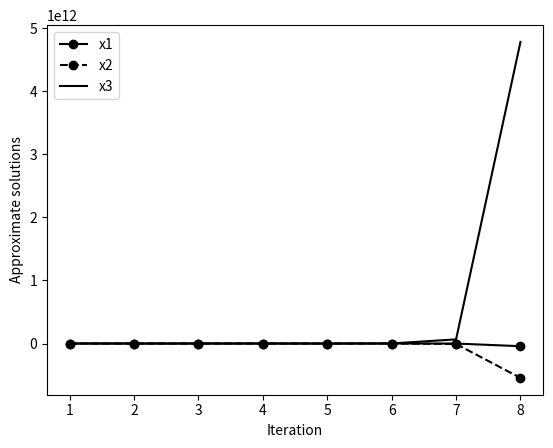

Python code for this plot:
from numpy import zeros
import matplotlib.pyplot as plt

m = 8
x1 = zeros(m)
x2 = zeros(m)
x3 = zeros(m)
itr = range(1, m+1)

print('%7s %9s %9s %9s' % ('k', 'x1', 'x2', 'x3'))
print('%7d %9.5f %9.5f %9.5f' % (0, x1[0], x2[0], x3[0]))

for i in range(m-1):
    x1[i+1] = (-1.0 + 2.0*x2[i] - 3.0*x3[i])/5.0
    x2[i+1] = (-3.0 + 2.0*x1[i+1] - 7.0*x3[i])
    x3[i+1] = (2.0 + 3.0*x1[i+1] - 9.0*x2[i+1])
    print('%7d %9.5f %9.5f %9.5f' % (i+1, x1[i+1], x2[i+1], x3[i+1]))

plt.plot(itr, x1, '-ko', label='x1')
plt.plot(itr, x2, '--ko', label='x2')
plt.plot(itr, x3, 'k', label='x3')
plt.legend()
plt.xlabel('Iteration')
plt.ylabel('Approximate solutions')
plt.show()